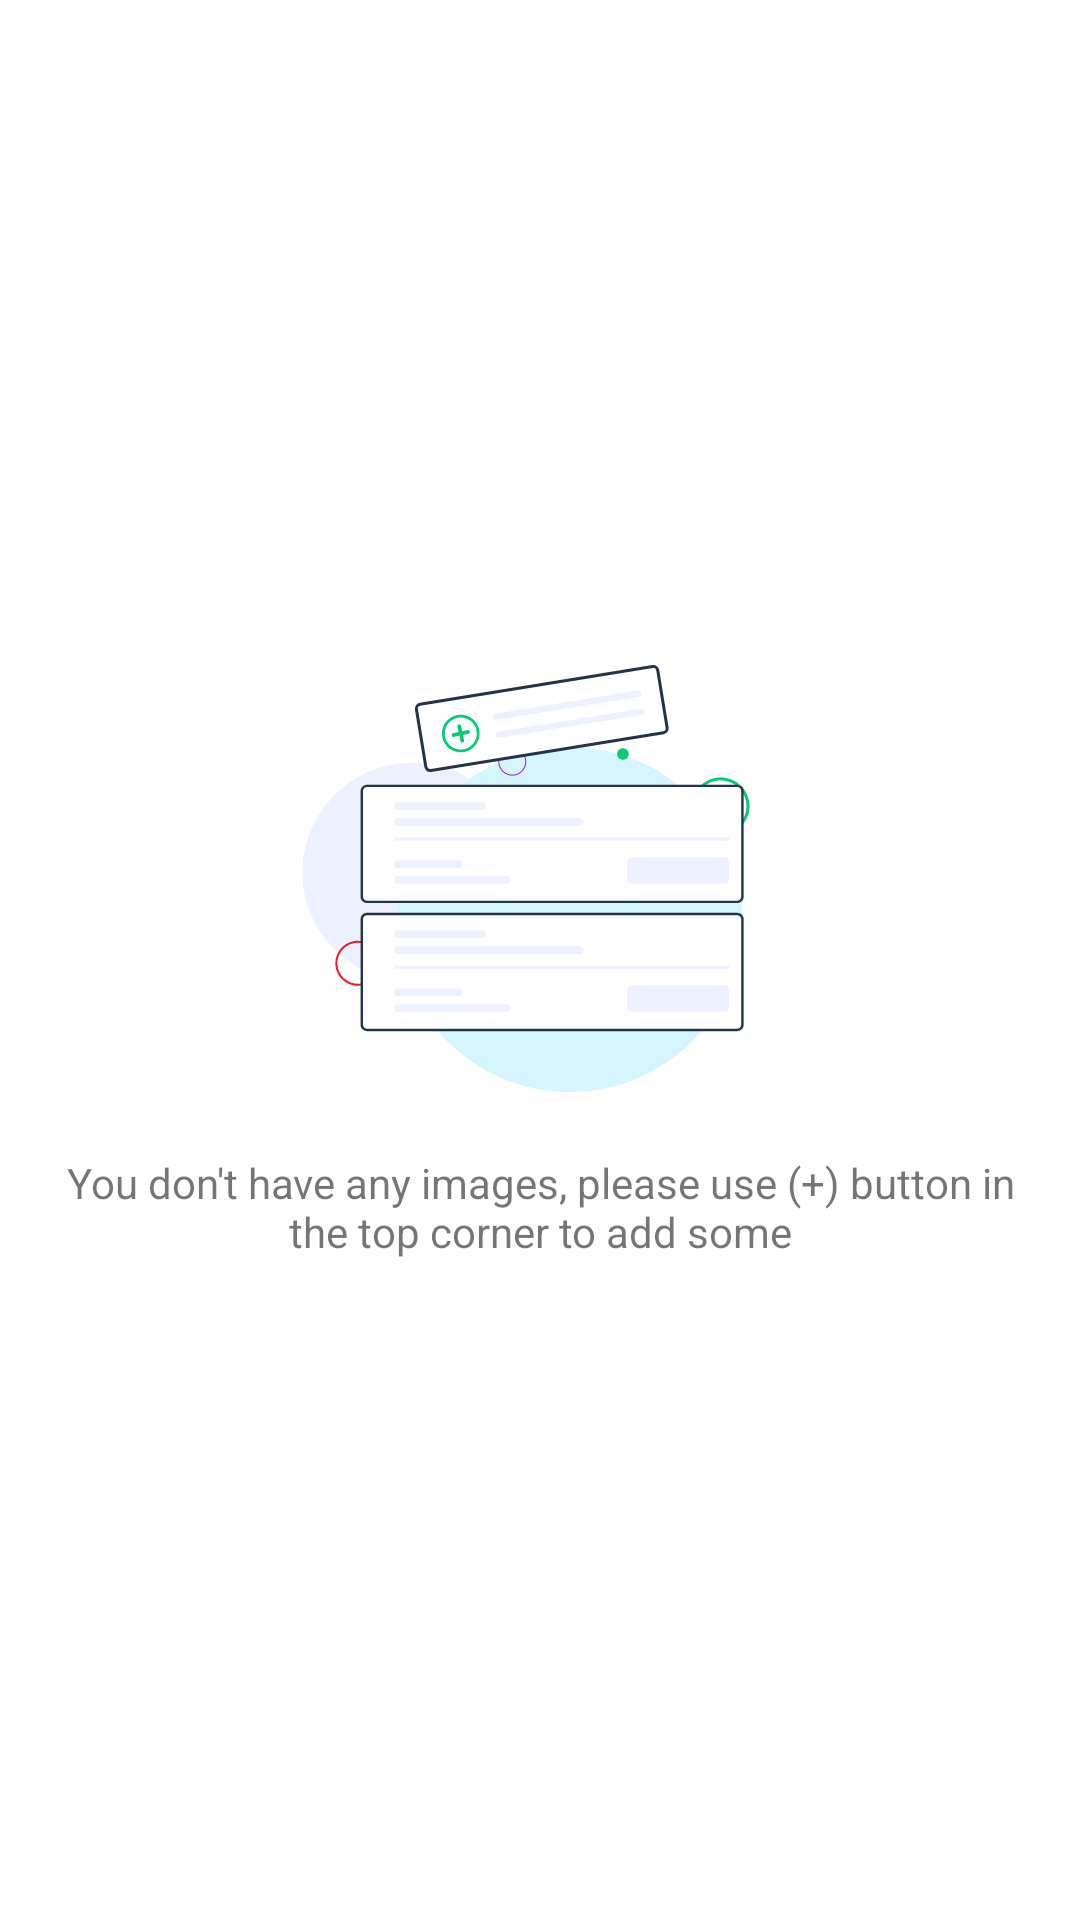

Here is an Android app screen rendered from its layout file. Give the layout XML and the strings, colors and styles it references.
<!-- AndroidManifest.xml: application theme Theme.Weather -->
<!-- res/layout/activity_weather_list.xml -->
<?xml version="1.0" encoding="utf-8"?>
<RelativeLayout xmlns:android="http://schemas.android.com/apk/res/android"
    xmlns:app="http://schemas.android.com/apk/res-auto"
    xmlns:tools="http://schemas.android.com/tools"
    android:layout_width="match_parent"
    android:layout_height="match_parent"
    android:gravity="center"
    android:orientation="vertical"
    tools:context=".ui.list.WeatherListActivity">

    <TextView
        android:id="@+id/noItems"
        android:layout_width="match_parent"
        android:layout_height="wrap_content"
        android:layout_centerInParent="true"
        android:layout_margin="20dp"
        android:drawablePadding="20dp"
        android:gravity="center"
        android:text="@string/no_items"
        app:drawableTopCompat="@drawable/ic_no_records" />

    <androidx.recyclerview.widget.RecyclerView
        android:id="@+id/imagesRecycler"
        android:layout_width="match_parent"
        android:layout_height="match_parent"
        android:orientation="vertical"
        app:layoutManager="androidx.recyclerview.widget.LinearLayoutManager" />

</RelativeLayout>
<!-- resources referenced by this layout -->
<resources>
  <!-- drawable ic_no_records: vector/xml drawable (drawable, 7921 chars, omitted) -->
  <string name="no_items">You don\'t have any images, please use (+) button in the top corner to add some</string>
  <style name="Theme.Weather" parent="Theme.MaterialComponents.DayNight.DarkActionBar">
          
          <item name="colorPrimary">@color/purple_500</item>
          <item name="colorPrimaryVariant">@color/purple_700</item>
          <item name="colorOnPrimary">@color/white</item>
          
          <item name="colorSecondary">@color/teal_200</item>
          <item name="colorSecondaryVariant">@color/teal_700</item>
          <item name="colorOnSecondary">@color/black</item>
          
          <item name="android:statusBarColor" tools:targetApi="l">?attr/colorPrimaryVariant</item>
          
      </style>
  <!-- not gathered from this repository: default colours our renderer supplied (Android Studio template values) -->
  <color name="purple_500">#FF6200EE</color>
  <color name="purple_700">#FF3700B3</color>
  <color name="teal_200">#FF03DAC5</color>
  <color name="teal_700">#FF018786</color>
  <color name="black">#FF000000</color>
  <color name="white">#FFFFFFFF</color>
</resources>
